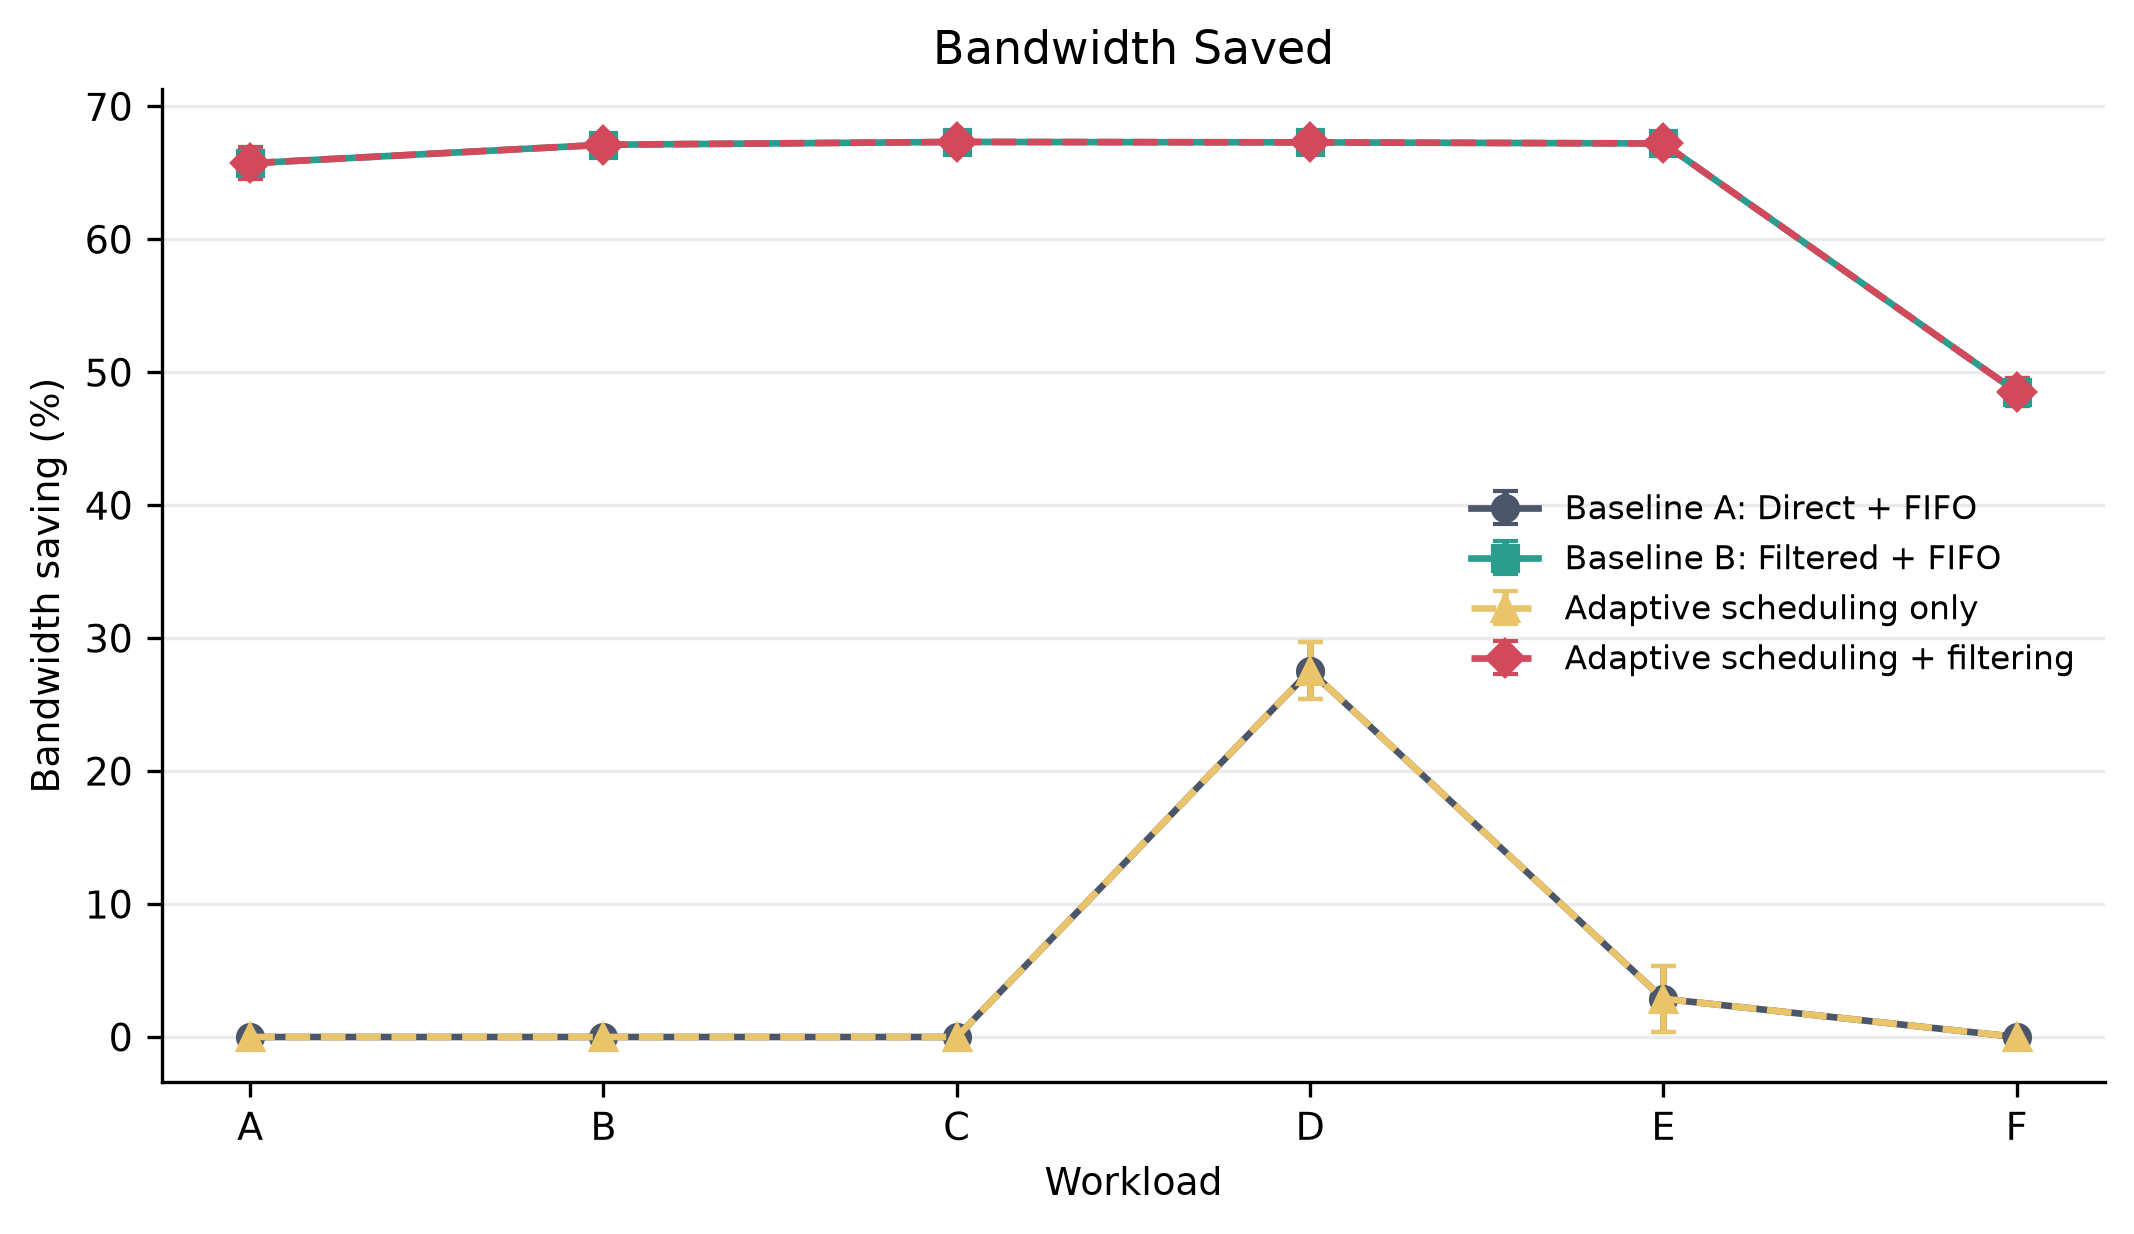

The data file committed next to this chart (first rows):
workload, workload_label, workload_order, offered_load_percent, configuration, configuration_label, metric, n, mean, sample_standard_deviation, ci95_margin
burst, E - Burst, 4, 70.0, adaptive_only, Adaptive scheduling only, bandwidth_saving_percent, 5, 2.876, 1.984, 2.463
burst, E - Burst, 4, 70.0, baseline_a_direct, Baseline A: Direct + FIFO, bandwidth_saving_percent, 5, 2.876, 1.984, 2.463
burst, E - Burst, 4, 70.0, baseline_b_fifo, Baseline B: Filtered + FIFO, bandwidth_saving_percent, 5, 67.21, 0.4593, 0.5702
burst, E - Burst, 4, 70.0, proposed, Adaptive scheduling + filtering, bandwidth_saving_percent, 5, 67.21, 0.4593, 0.5702
critical_storm, F - Critical-event storm, 5, 90.0, adaptive_only, Adaptive scheduling only, bandwidth_saving_percent, 5, 0.0, 0.0, 0.0
critical_storm, F - Critical-event storm, 5, 90.0, baseline_a_direct, Baseline A: Direct + FIFO, bandwidth_saving_percent, 5, 0.0, 0.0, 0.0
critical_storm, F - Critical-event storm, 5, 90.0, baseline_b_fifo, Baseline B: Filtered + FIFO, bandwidth_saving_percent, 5, 48.53, 0.8515, 1.057
critical_storm, F - Critical-event storm, 5, 90.0, proposed, Adaptive scheduling + filtering, bandwidth_saving_percent, 5, 48.53, 0.8515, 1.057
light, A - Light, 0, 25.0, adaptive_only, Adaptive scheduling only, bandwidth_saving_percent, 5, 0.0, 0.0, 0.0
light, A - Light, 0, 25.0, baseline_a_direct, Baseline A: Direct + FIFO, bandwidth_saving_percent, 5, 0.0, 0.0, 0.0
light, A - Light, 0, 25.0, baseline_b_fifo, Baseline B: Filtered + FIFO, bandwidth_saving_percent, 5, 65.72, 0.9712, 1.206
light, A - Light, 0, 25.0, proposed, Adaptive scheduling + filtering, bandwidth_saving_percent, 5, 65.72, 0.9712, 1.206
moderate, B - Moderate, 1, 50.0, adaptive_only, Adaptive scheduling only, bandwidth_saving_percent, 5, 0.0, 0.0, 0.0
moderate, B - Moderate, 1, 50.0, baseline_a_direct, Baseline A: Direct + FIFO, bandwidth_saving_percent, 5, 0.0, 0.0, 0.0
moderate, B - Moderate, 1, 50.0, baseline_b_fifo, Baseline B: Filtered + FIFO, bandwidth_saving_percent, 5, 67.11, 0.3641, 0.452
moderate, B - Moderate, 1, 50.0, proposed, Adaptive scheduling + filtering, bandwidth_saving_percent, 5, 67.11, 0.3641, 0.452
near_saturation, C - Near saturation, 2, 90.0, adaptive_only, Adaptive scheduling only, bandwidth_saving_percent, 5, 0.0, 0.0, 0.0
near_saturation, C - Near saturation, 2, 90.0, baseline_a_direct, Baseline A: Direct + FIFO, bandwidth_saving_percent, 5, 0.0, 0.0, 0.0
near_saturation, C - Near saturation, 2, 90.0, baseline_b_fifo, Baseline B: Filtered + FIFO, bandwidth_saving_percent, 5, 67.33, 0.1065, 0.1323
near_saturation, C - Near saturation, 2, 90.0, proposed, Adaptive scheduling + filtering, bandwidth_saving_percent, 5, 67.33, 0.1065, 0.1323
overload, D - Overload, 3, 150.0, adaptive_only, Adaptive scheduling only, bandwidth_saving_percent, 5, 27.56, 1.707, 2.119
overload, D - Overload, 3, 150.0, baseline_a_direct, Baseline A: Direct + FIFO, bandwidth_saving_percent, 5, 27.56, 1.706, 2.118
overload, D - Overload, 3, 150.0, baseline_b_fifo, Baseline B: Filtered + FIFO, bandwidth_saving_percent, 5, 67.29, 0.4981, 0.6184
overload, D - Overload, 3, 150.0, proposed, Adaptive scheduling + filtering, bandwidth_saving_percent, 5, 67.29, 0.4981, 0.6184
